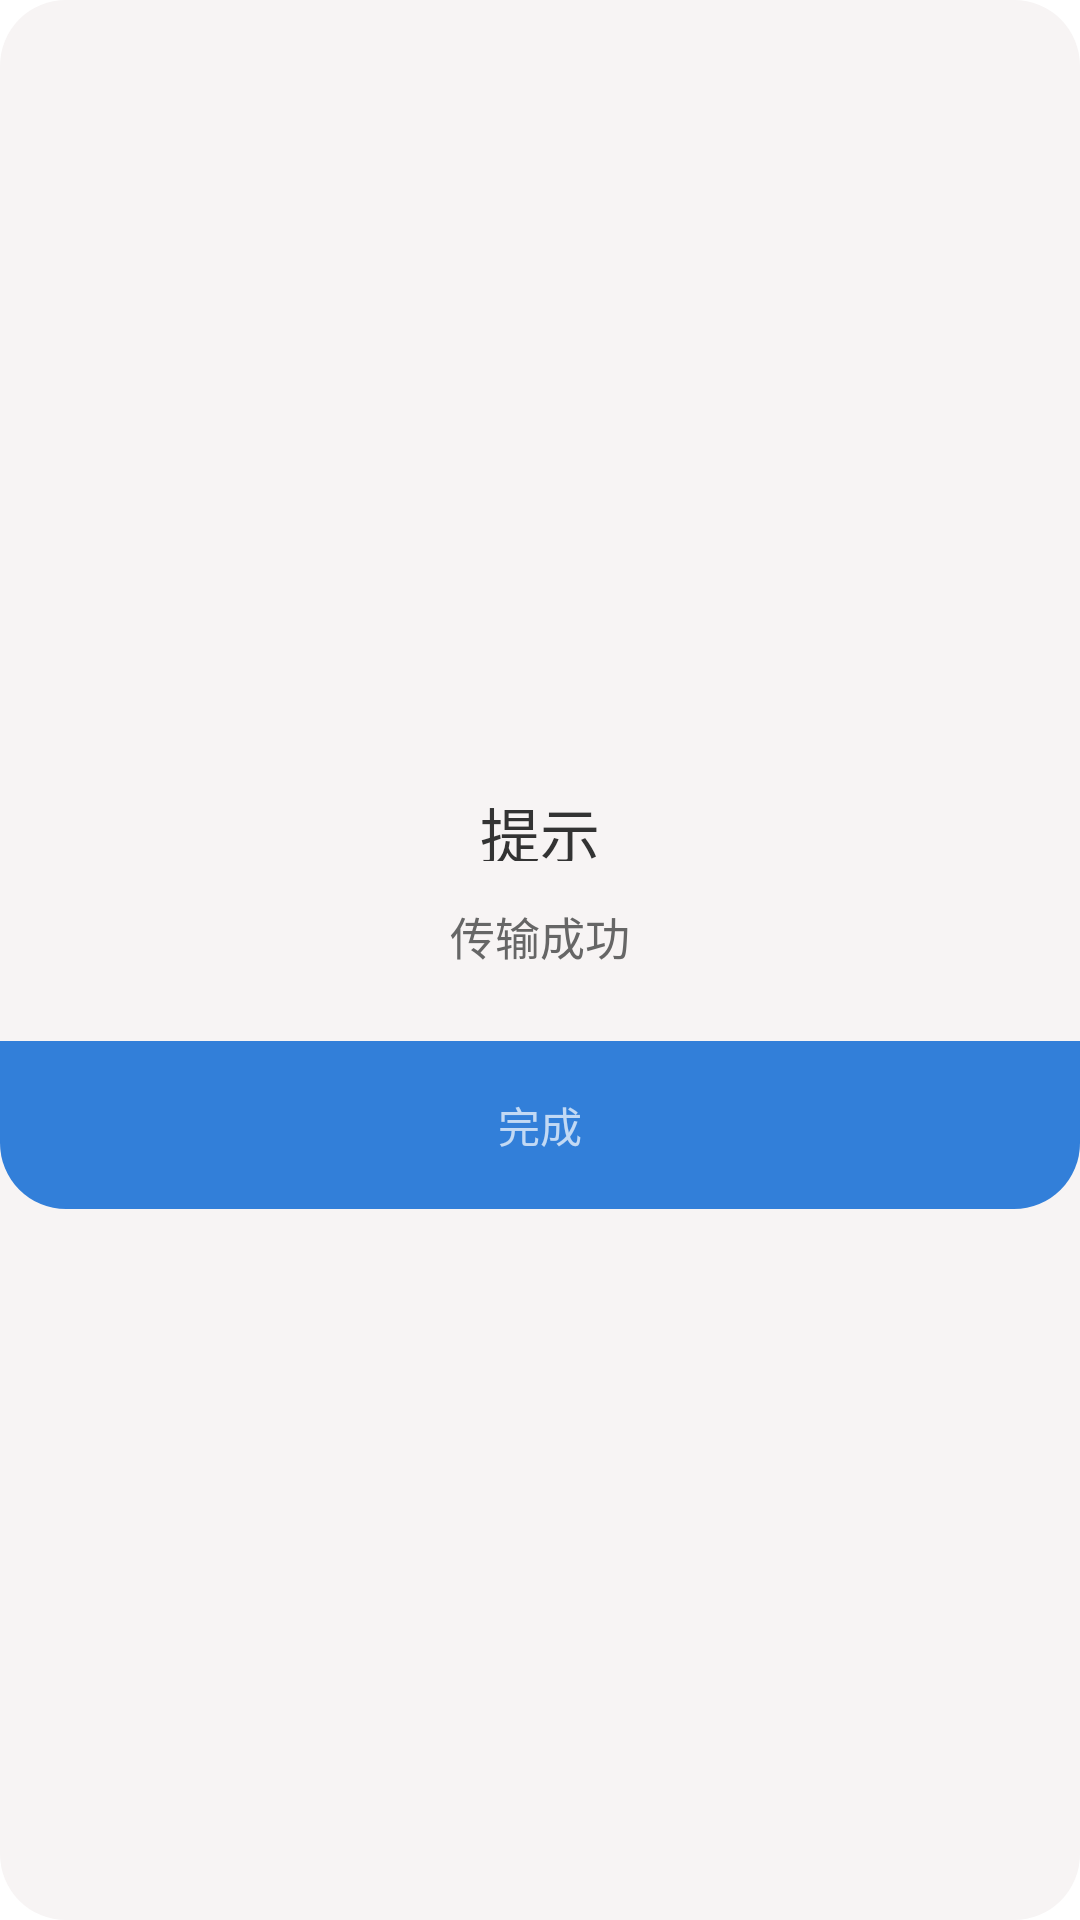

The Android layout XML behind this screen, and the referenced resources:
<!-- AndroidManifest.xml: application theme AppThemeSplash -->
<!-- res/layout/wancheng.xml -->
<?xml version="1.0" encoding="utf-8"?>
<LinearLayout xmlns:android="http://schemas.android.com/apk/res/android"
    xmlns:app="http://schemas.android.com/apk/res-auto"
    xmlns:tools="http://schemas.android.com/tools"
    android:layout_width="wrap_content"
    android:layout_height="wrap_content"
    android:background="@drawable/shape_dialog"
    android:gravity="center"
    android:orientation="vertical">

    <TextView
        android:layout_width="216dp"
        android:layout_height="24dp"
        android:layout_marginLeft="33dp"
        android:layout_marginTop="26dp"
        android:layout_marginRight="33dp"
        android:gravity="center"
        android:text="@string/prompt"
        android:textColor="#333333"
        android:textSize="20dp" />

        <TextView
            android:layout_gravity="center"
            android:gravity="center"
            android:layout_width="wrap_content"
            android:layout_height="50dp"
            android:layout_below="@+id/tv_title"
            android:text="@string/success"
            android:textColor="#666666"
            android:textSize="15sp" />



    <LinearLayout
        android:layout_width="match_parent"
        android:layout_height="56dp"
        android:layout_marginTop="10dp"
        android:orientation="horizontal">
        <TextView
            android:id="@+id/OKK"
            android:layout_width="match_parent"
            android:layout_height="match_parent"
            android:layout_weight="1"
            android:background="@drawable/shape_wancheng"
            android:gravity="center"
            android:text="@string/finish"/>
    </LinearLayout>
</LinearLayout>
<!-- resources referenced by this layout -->
<resources>
  <!-- drawable shape_dialog (drawable) -->
  <?xml version="1.0" encoding="utf-8"?>
  <shape xmlns:android="http://schemas.android.com/apk/res/android">
      <corners android:topLeftRadius="22dp"
          android:topRightRadius="22dp"
          android:bottomRightRadius="22dp"
          android:bottomLeftRadius="22dp"
          />
  
      <solid android:color="#F7F4F4"></solid>
  </shape>
  <!-- drawable shape_wancheng (drawable) -->
  <?xml version="1.0" encoding="utf-8"?>
  <shape xmlns:android="http://schemas.android.com/apk/res/android">
      <corners
          android:bottomLeftRadius="22dp"
          android:bottomRightRadius="22dp" />
      <solid android:color="#327fd9"/>
  
  </shape>
  <string name="finish">完成</string>
  <string name="prompt">提示</string>
  <string name="success">传输成功</string>
  <style name="AppThemeSplash" parent="Theme.AppCompat.NoActionBar">
          <item name="windowActionBar">false</item>//取消Actionbar
          <item name="windowNoTitle">true</item>
          <item name="android:windowBackground">@mipmap/start_vp</item>//设置背景
  
      </style>
</resources>
